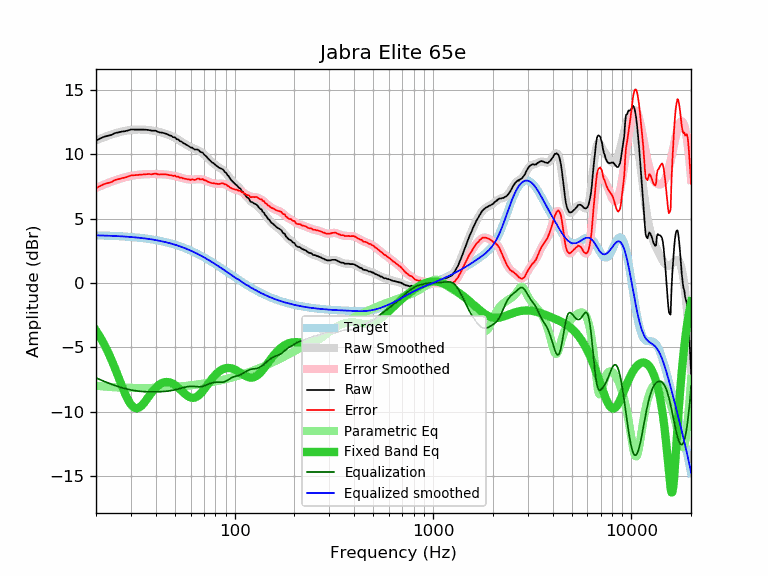

The data file committed next to this chart (first rows):
frequency, raw, error, smoothed, error_smoothed, equalization, parametric_eq, equalized_raw, equalized_smoothed, target
20, 11.04, 7.35, 11.07, 7.37, -7.37, -3.70, 3.67, 3.70, 3.70
21, 11.22, 7.53, 11.20, 7.51, -7.51, -4.21, 3.71, 3.69, 3.69
22, 11.35, 7.67, 11.32, 7.64, -7.64, -4.77, 3.71, 3.68, 3.68
23, 11.43, 7.76, 11.43, 7.76, -7.76, -5.37, 3.67, 3.67, 3.67
24, 11.50, 7.85, 11.53, 7.87, -7.87, -6.01, 3.63, 3.66, 3.66
25, 11.64, 8.00, 11.62, 7.97, -7.97, -6.67, 3.67, 3.65, 3.65
26, 11.69, 8.06, 11.69, 8.06, -8.06, -7.34, 3.63, 3.63, 3.63
27, 11.75, 8.14, 11.75, 8.14, -8.14, -7.99, 3.62, 3.62, 3.62
28, 11.78, 8.18, 11.81, 8.20, -8.20, -8.58, 3.58, 3.60, 3.60
29, 11.84, 8.26, 11.85, 8.26, -8.26, -9.08, 3.58, 3.59, 3.59
30, 11.91, 8.35, 11.88, 8.31, -8.31, -9.45, 3.60, 3.57, 3.57
31, 11.91, 8.36, 11.90, 8.35, -8.35, -9.67, 3.56, 3.55, 3.55
32, 11.90, 8.37, 11.91, 8.38, -8.38, -9.74, 3.52, 3.53, 3.53
33, 11.90, 8.39, 11.92, 8.41, -8.41, -9.68, 3.50, 3.51, 3.51
34, 11.90, 8.42, 11.91, 8.43, -8.43, -9.52, 3.48, 3.49, 3.49
35, 11.90, 8.44, 11.90, 8.44, -8.44, -9.30, 3.46, 3.46, 3.46
36, 11.89, 8.45, 11.89, 8.45, -8.45, -9.05, 3.44, 3.44, 3.44
37, 11.87, 8.46, 11.87, 8.46, -8.46, -8.80, 3.42, 3.41, 3.41
38, 11.82, 8.44, 11.84, 8.46, -8.46, -8.56, 3.36, 3.39, 3.39
39, 11.82, 8.47, 11.82, 8.46, -8.46, -8.34, 3.36, 3.36, 3.36
40, 11.82, 8.49, 11.79, 8.46, -8.46, -8.15, 3.37, 3.33, 3.33
41, 11.73, 8.43, 11.75, 8.45, -8.45, -7.99, 3.28, 3.30, 3.30
42, 11.68, 8.42, 11.71, 8.45, -8.45, -7.87, 3.24, 3.27, 3.27
43, 11.67, 8.44, 11.67, 8.44, -8.44, -7.78, 3.23, 3.23, 3.23
44, 11.63, 8.43, 11.63, 8.43, -8.43, -7.72, 3.20, 3.20, 3.20
45, 11.59, 8.43, 11.58, 8.41, -8.41, -7.69, 3.18, 3.16, 3.16
46, 11.53, 8.41, 11.53, 8.40, -8.40, -7.69, 3.14, 3.13, 3.13
47, 11.45, 8.36, 11.47, 8.38, -8.38, -7.72, 3.08, 3.09, 3.09
48, 11.42, 8.37, 11.41, 8.35, -8.35, -7.77, 3.07, 3.05, 3.05
49, 11.31, 8.30, 11.34, 8.33, -8.33, -7.84, 2.99, 3.01, 3.01
50, 11.31, 8.34, 11.27, 8.30, -8.30, -7.93, 3.02, 2.97, 2.97
51, 11.16, 8.23, 11.19, 8.26, -8.26, -8.03, 2.90, 2.93, 2.93
52, 11.14, 8.26, 11.12, 8.23, -8.23, -8.14, 2.91, 2.89, 2.89
53, 11.01, 8.17, 11.04, 8.19, -8.19, -8.26, 2.82, 2.84, 2.84
54, 10.97, 8.17, 10.96, 8.16, -8.16, -8.37, 2.81, 2.80, 2.80
55, 10.87, 8.12, 10.88, 8.13, -8.13, -8.49, 2.75, 2.75, 2.75
56, 10.80, 8.10, 10.80, 8.10, -8.10, -8.60, 2.71, 2.71, 2.71
57, 10.73, 8.07, 10.73, 8.07, -8.07, -8.70, 2.66, 2.66, 2.66
58, 10.66, 8.05, 10.66, 8.05, -8.05, -8.78, 2.61, 2.61, 2.61
59, 10.60, 8.04, 10.60, 8.04, -8.04, -8.85, 2.57, 2.56, 2.56
60, 10.51, 8.00, 10.54, 8.03, -8.03, -8.89, 2.48, 2.51, 2.51
61, 10.51, 8.05, 10.49, 8.03, -8.03, -8.92, 2.48, 2.46, 2.46
62, 10.42, 8.01, 10.45, 8.03, -8.03, -8.92, 2.39, 2.41, 2.41
63, 10.36, 8.00, 10.40, 8.04, -8.04, -8.90, 2.32, 2.36, 2.36
64, 10.36, 8.05, 10.36, 8.05, -8.05, -8.86, 2.31, 2.31, 2.31
65, 10.35, 8.09, 10.32, 8.06, -8.06, -8.79, 2.29, 2.26, 2.26
66, 10.31, 8.11, 10.27, 8.06, -8.06, -8.71, 2.25, 2.21, 2.21
67, 10.18, 8.03, 10.21, 8.06, -8.06, -8.62, 2.12, 2.15, 2.15
68, 10.15, 8.05, 10.15, 8.05, -8.05, -8.51, 2.11, 2.10, 2.10
69, 10.12, 8.08, 10.07, 8.03, -8.03, -8.40, 2.10, 2.05, 2.05
70, 9.98, 7.99, 9.99, 8.00, -8.00, -8.28, 1.98, 1.99, 1.99
71, 9.90, 7.96, 9.90, 7.97, -7.97, -8.15, 1.94, 1.94, 1.94
72, 9.82, 7.94, 9.81, 7.93, -7.93, -8.03, 1.90, 1.88, 1.88
73, 9.70, 7.87, 9.72, 7.89, -7.89, -7.90, 1.82, 1.83, 1.83
74, 9.61, 7.84, 9.63, 7.85, -7.85, -7.77, 1.76, 1.78, 1.78
75, 9.52, 7.80, 9.54, 7.81, -7.81, -7.65, 1.71, 1.72, 1.72
76, 9.44, 7.78, 9.45, 7.78, -7.78, -7.54, 1.66, 1.67, 1.67
77, 9.35, 7.74, 9.37, 7.76, -7.76, -7.43, 1.60, 1.61, 1.61
78, 9.31, 7.75, 9.30, 7.74, -7.74, -7.32, 1.58, 1.56, 1.56
79, 9.23, 7.73, 9.23, 7.72, -7.72, -7.22, 1.51, 1.50, 1.50
... 553 more rows
